The GitHub repository meetarora19/LiverAI contains a labelled image folder "splits" with 2 categories: normal, tumor. Examples follow, each with its label.

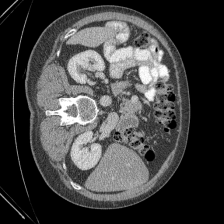
Label: normal

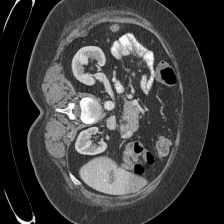
Label: tumor

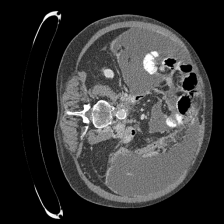
Label: normal

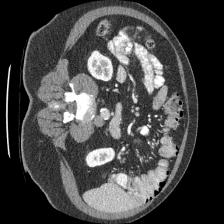
Label: normal

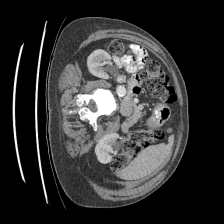
Label: tumor

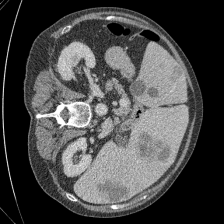
Label: tumor
